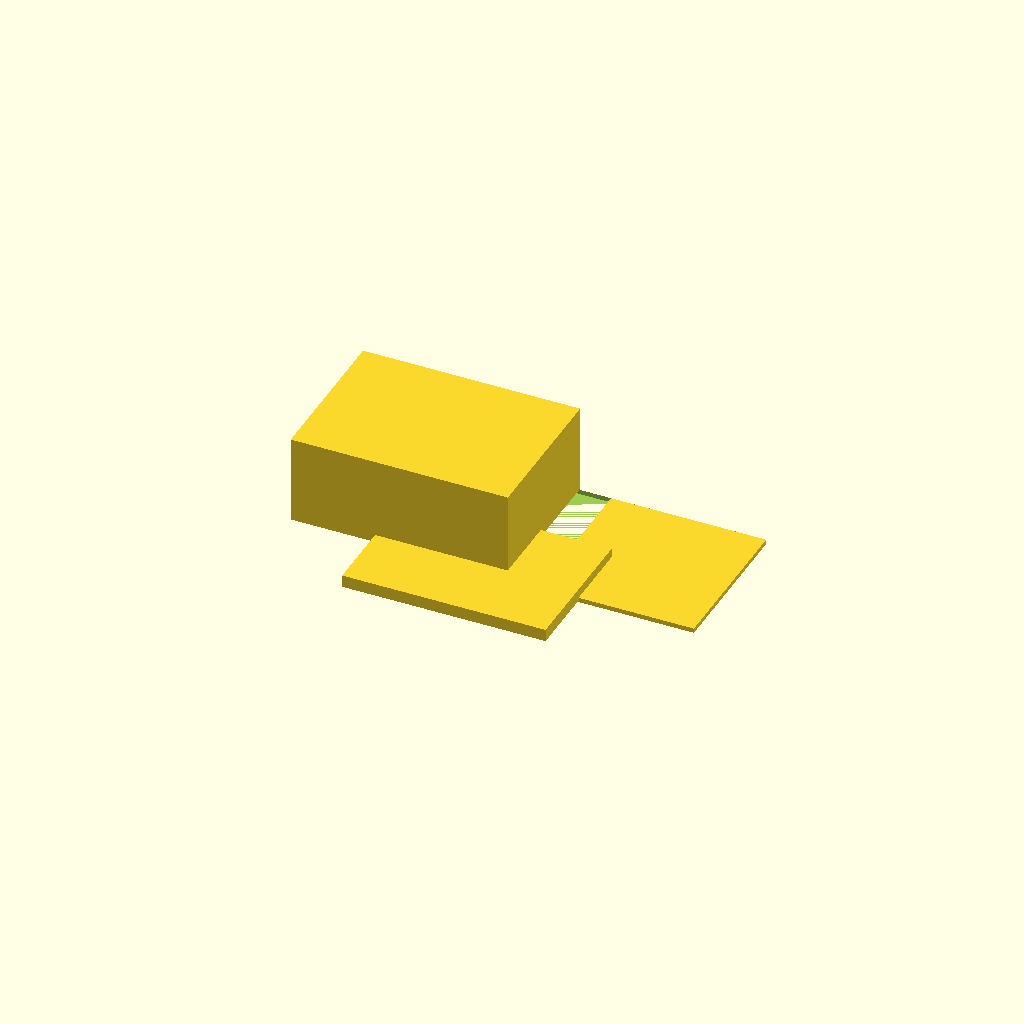
Cell 1: rendered with the file's own defaults.
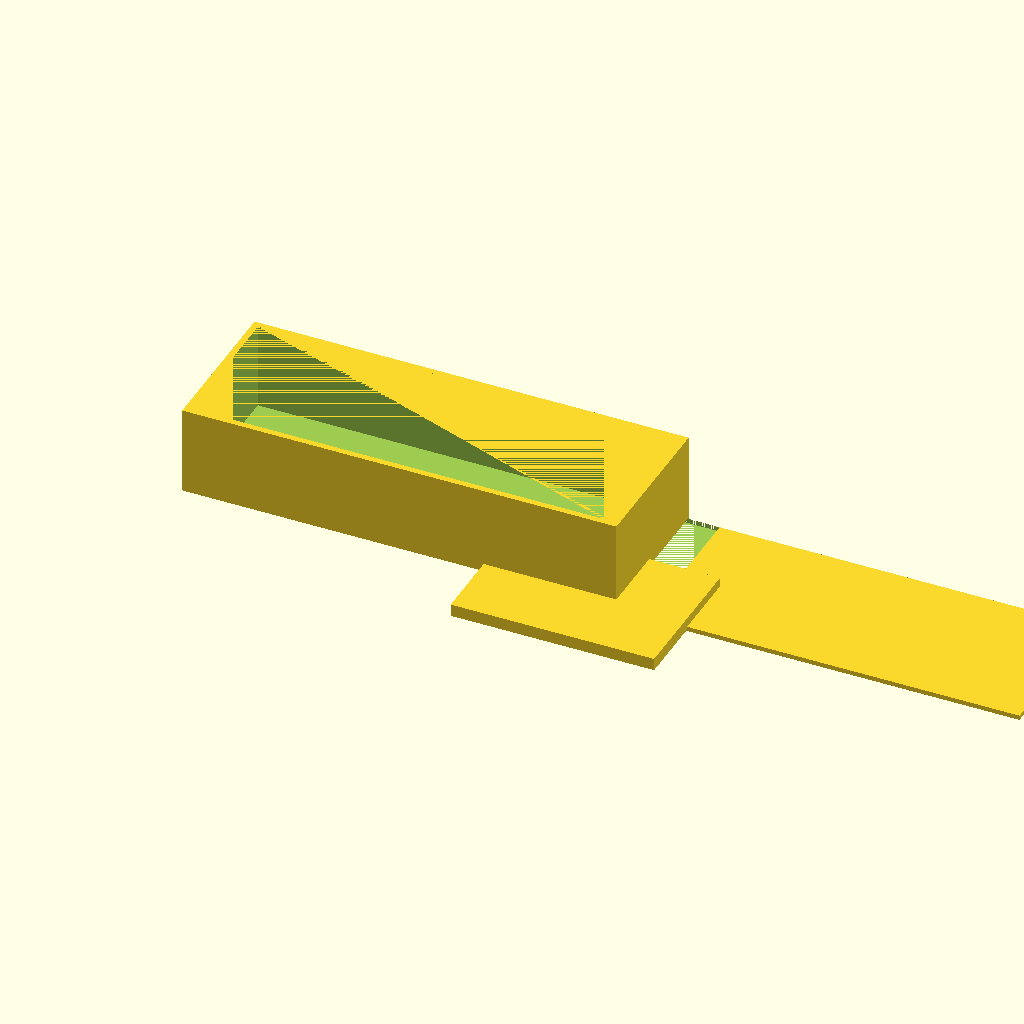
Cell 2: the same model with box_x = 140.
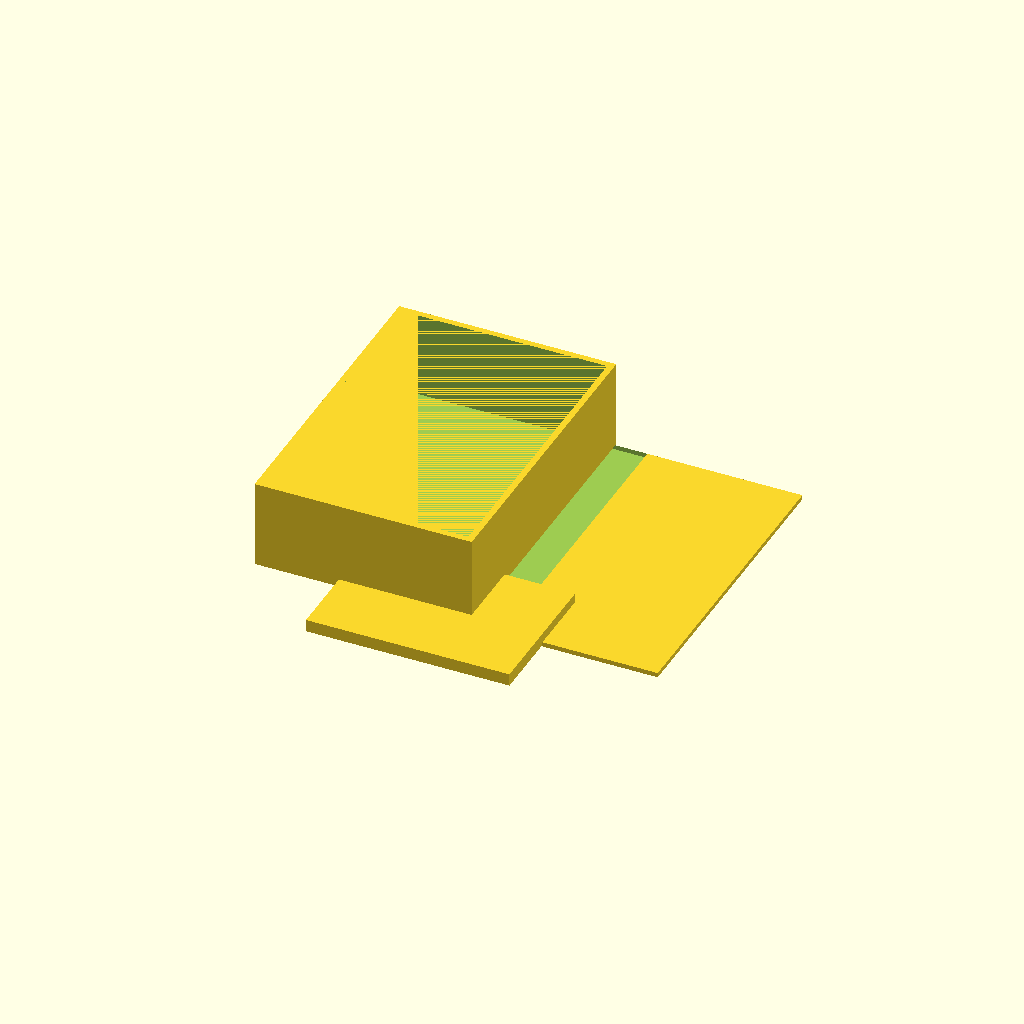
Cell 3: box_y = 100 (everything else at default).
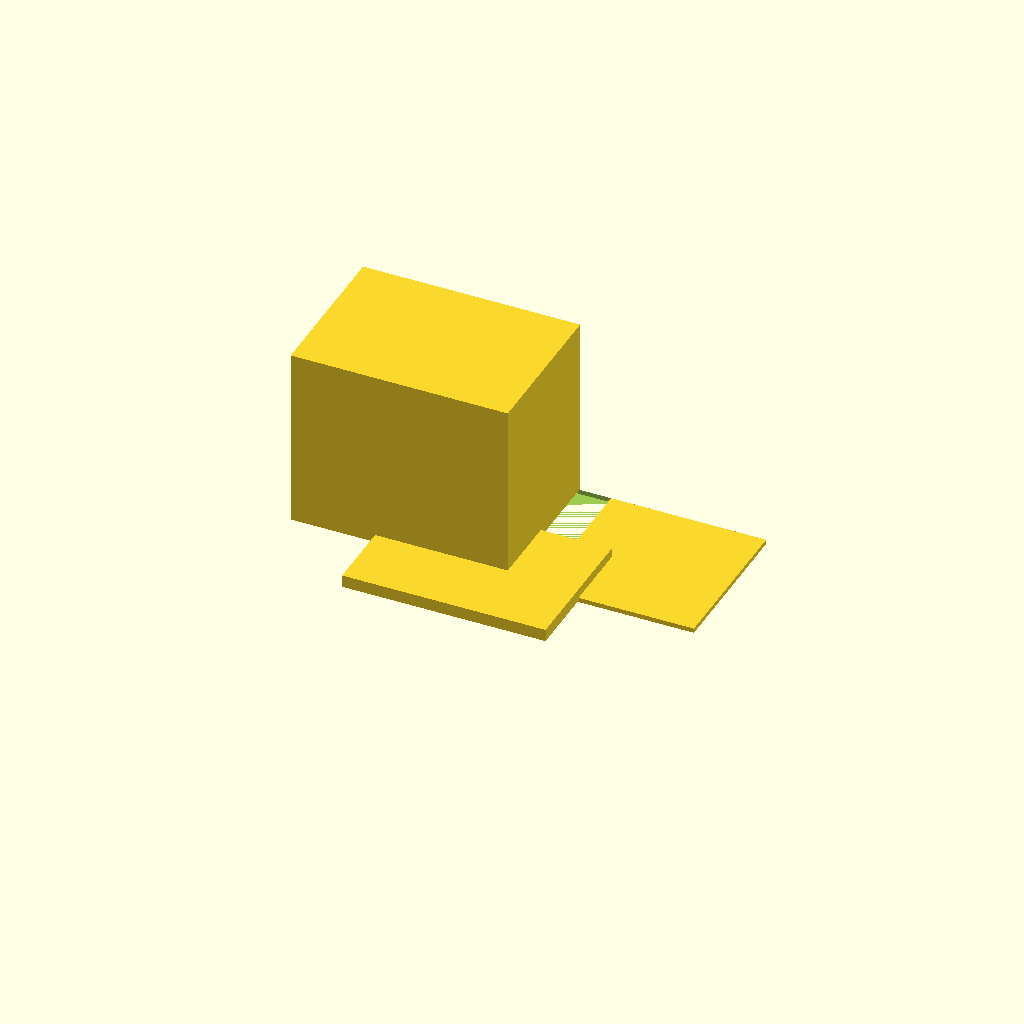
Cell 4: the same model with box_z = 60.
All cells are drawn from one camera (rotation 55°, 0°, 25°, orthographic, colour scheme Cornfield), so only the parameter changes between them.
Source of the model, bench/results/gpu-v11s1-g14/code/scadcoder-v11s1/enclosure_box_and_lid_s2_a0.scad:
// Two-part enclosure for small electronics board
// Print orientation: box standing on bed (z = 0), lid on top, printed upside down

// ---------------- Parameters ----------------
box_x      = 70;    // box outer size in X (mm)
box_y      = 50;    // box outer size in Y (mm)
box_z      = 30;    // box outer size in Z (mm)
box_wall   = 2;     // box wall thickness (mm)
box_floor  = 2;     // box floor thickness (mm)

gap        = 10;    // gap between box and lid (mm)

lip_wall   = 1.5;   // lid lip wall thickness (mm)
lip_h      = 4;     // lid lip height (mm)
lip_x      = 65.6;  // lid lip outer size in X (mm)
lip_y      = 45.6;  // lid lip outer size in Y (mm)

eps        = 0.5;   // cutter overshoot past faces (mm)

$fn = 64;

// ---------------- Modules ----------------
module box() {
    difference() {
        cube([box_x, box_y, box_z]);
        // open-top cavity, extends past top face
        translate([box_wall, box_wall, box_floor])
            cube([box_x - 2*box_wall, box_y - 2*box_wall, box_z - box_floor]);
    }
}

module lid() {
    // plate with a rectangular lip on top, centred
    union() {
        translate([0, 0, -eps])
            cube([box_x, box_y, lip_wall]);   // plate (slightly below z = 0)
        translate([-(lip_x/2), -(lip_y/2), 0])
            cube([lip_x, lip_y, lip_h]);      // lip
    }
}

// ---------------- Layout ----------------
difference() {
    union() {
        // box at origin
        translate([-box_x/2, -box_y/2, 0])
            box();
        // lid on +X side, centred on box
        translate([box_x/2 - gap, -box_y/2, 0])
            lid();
    }
    // keep the gap clean between the two parts
    translate([-box_x/2 - eps, -box_y/2 - eps, -eps])
        cube([(box_x/2 + gap + eps) - (-box_x/2),
              (box_y/2 + eps) - (-box_y/2),
              lip_wall + eps]);
}
Customizer parameters (derived from the source; name, type, default, range or options):
box_x: number, default 70
box_y: number, default 50
box_z: number, default 30
box_wall: number, default 2
box_floor: number, default 2
gap: number, default 10
lip_wall: number, default 1.5
lip_h: number, default 4
lip_x: number, default 65.6
lip_y: number, default 45.6
eps: number, default 0.5
